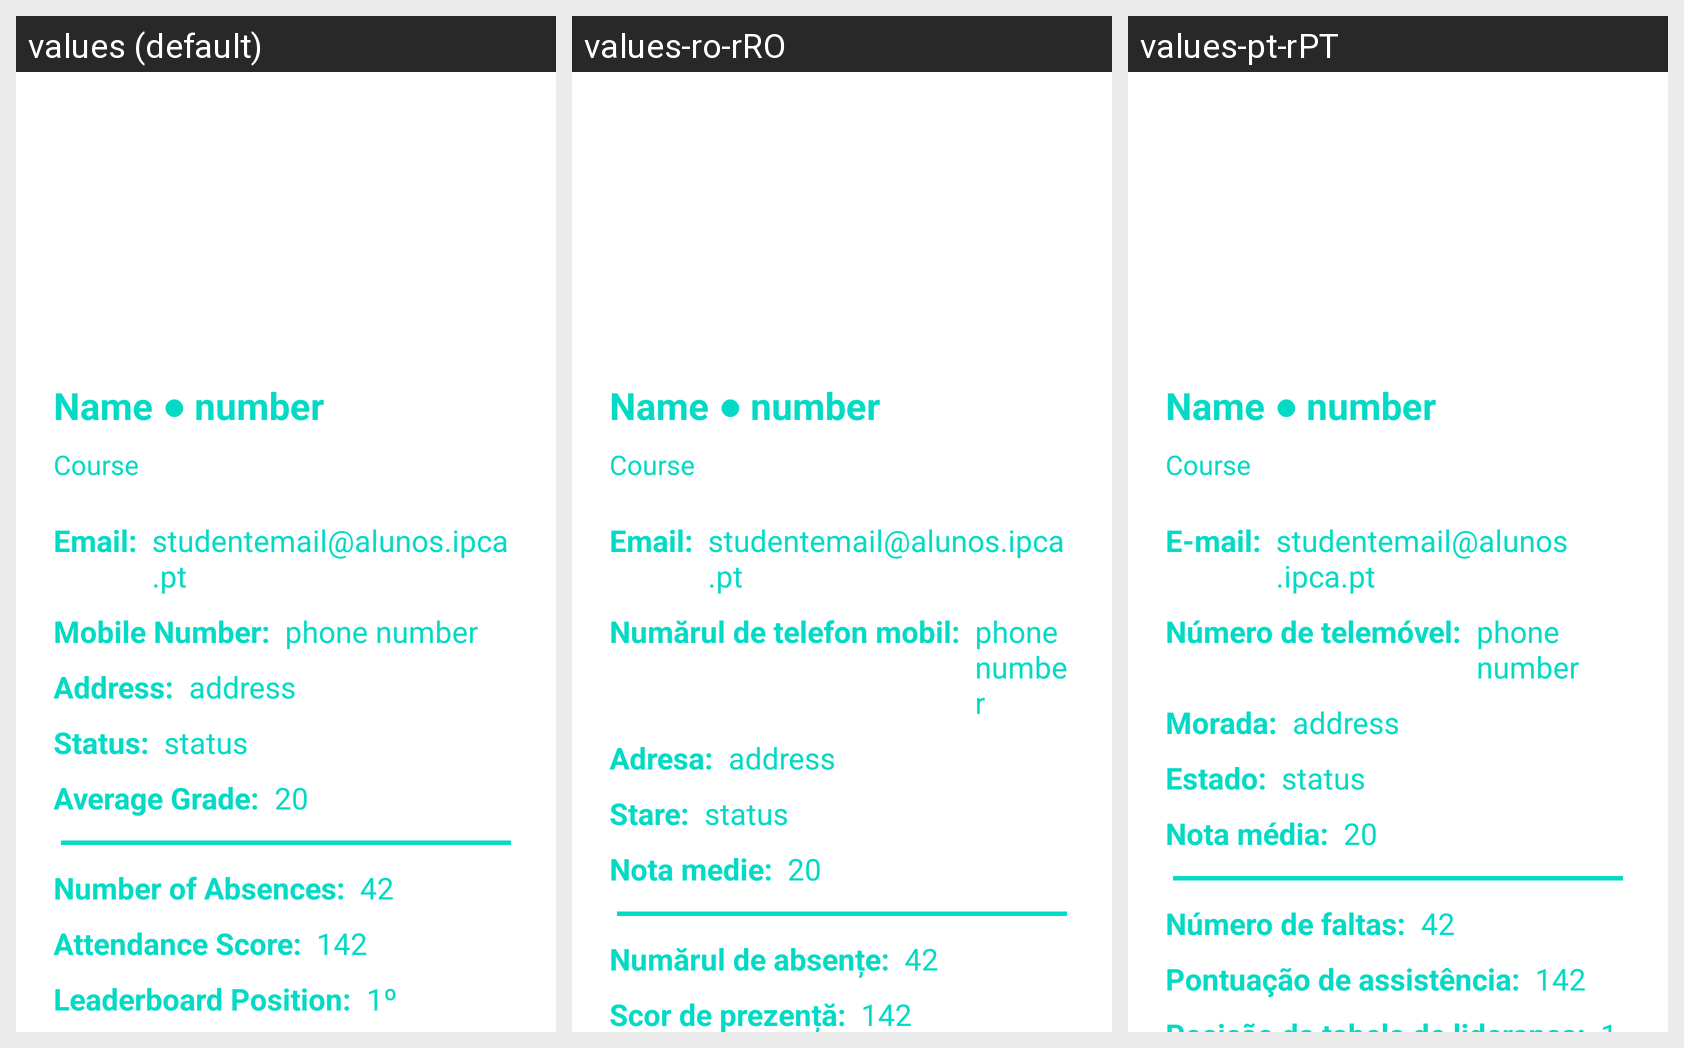

Translations of the strings shown on this Android screen, per locale in the grid:
Android screen res/layout/fragment_profile.xml rendered under 3 locales, left to right: values (default), values-ro-rRO, values-pt-rPT. Device: Nexus 5 (rendered at 1080×1920; each locale shown at half size, 540×960, under a caption strip naming it); theme Theme.CM_TP.
Strings drawn on this screen, with the default value and each locale's value (text and hints the layout hard-codes, and strings that could not be matched under every locale, appear in the picture but are not listed):

profile_email
  values: Email:
  values-ro-rRO: Email:
  values-pt-rPT: E-mail:

profile_mobile_number
  values: Mobile Number:
  values-ro-rRO: Numărul de telefon mobil:
  values-pt-rPT: Número de telemóvel:

profile_address
  values: Address:
  values-ro-rRO: Adresa:
  values-pt-rPT: Morada:

profile_status
  values: Status:
  values-ro-rRO: Stare:
  values-pt-rPT: Estado:

profile_average_grade
  values: Average Grade:
  values-ro-rRO: Nota medie:
  values-pt-rPT: Nota média:

profile_number_absences
  values: Number of Absences:
  values-ro-rRO: Numărul de absențe:
  values-pt-rPT: Número de faltas:

profile_attendance_score
  values: Attendance Score:
  values-ro-rRO: Scor de prezență:
  values-pt-rPT: Pontuação de assistência:
